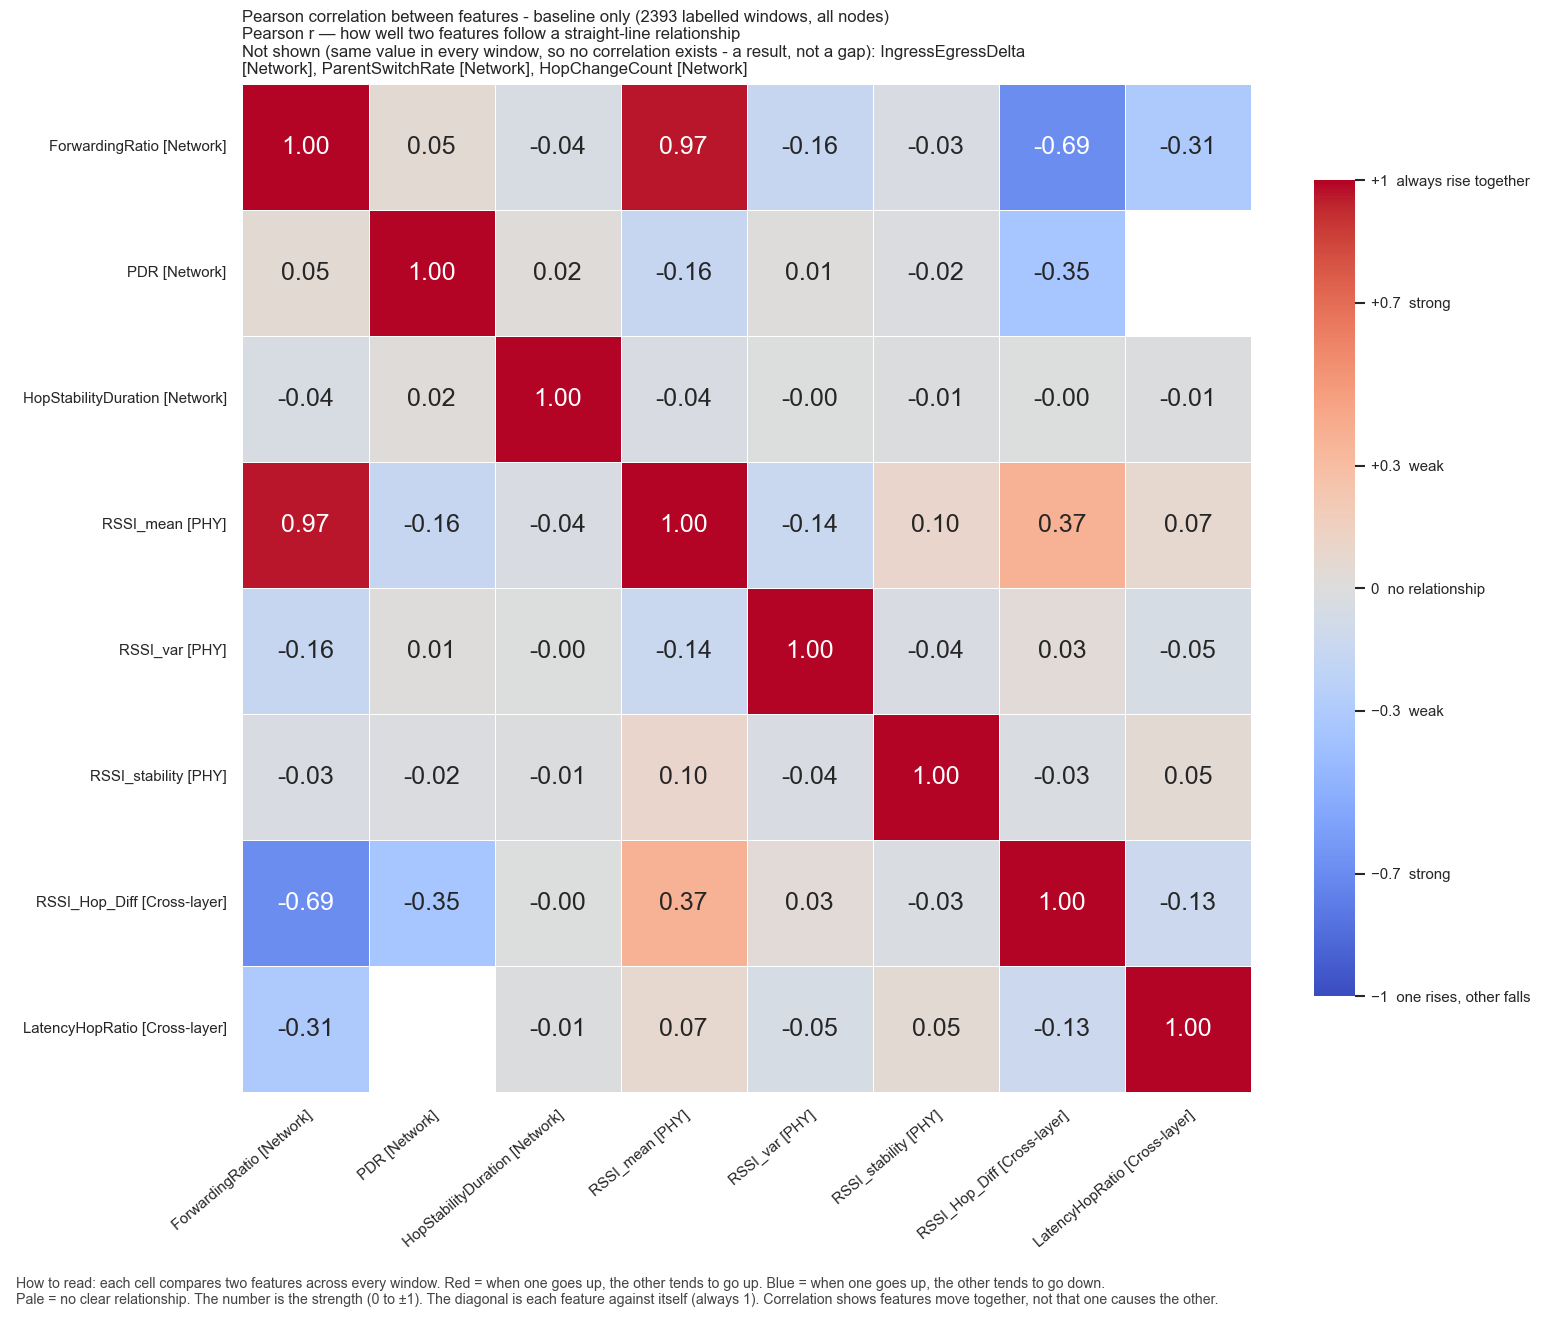

The file beside this chart, header and first rows:
, ForwardingRatio, PDR, HopStabilityDuration, RSSI_mean, RSSI_var, RSSI_stability, RSSI_Hop_Diff, LatencyHopRatio
ForwardingRatio, 1.0, 0.04702, -0.04318, 0.9664, -0.1585, -0.03218, -0.6917, -0.3092
PDR, 0.04702, 1.0, 0.01995, -0.1633, 0.01324, -0.0196, -0.3513, 
HopStabilityDuration, -0.04318, 0.01995, 1.0, -0.03655, -0.001576, -0.009605, -0.000218, -0.01075
RSSI_mean, 0.9664, -0.1633, -0.03655, 1.0, -0.1371, 0.09953, 0.3744, 0.07435
RSSI_var, -0.1585, 0.01324, -0.001576, -0.1371, 1.0, -0.03759, 0.03453, -0.04925
RSSI_stability, -0.03218, -0.0196, -0.009605, 0.09953, -0.03759, 1.0, -0.02937, 0.05198
RSSI_Hop_Diff, -0.6917, -0.3513, -0.000218, 0.3744, 0.03453, -0.02937, 1.0, -0.1281
LatencyHopRatio, -0.3092, , -0.01075, 0.07435, -0.04925, 0.05198, -0.1281, 1.0
